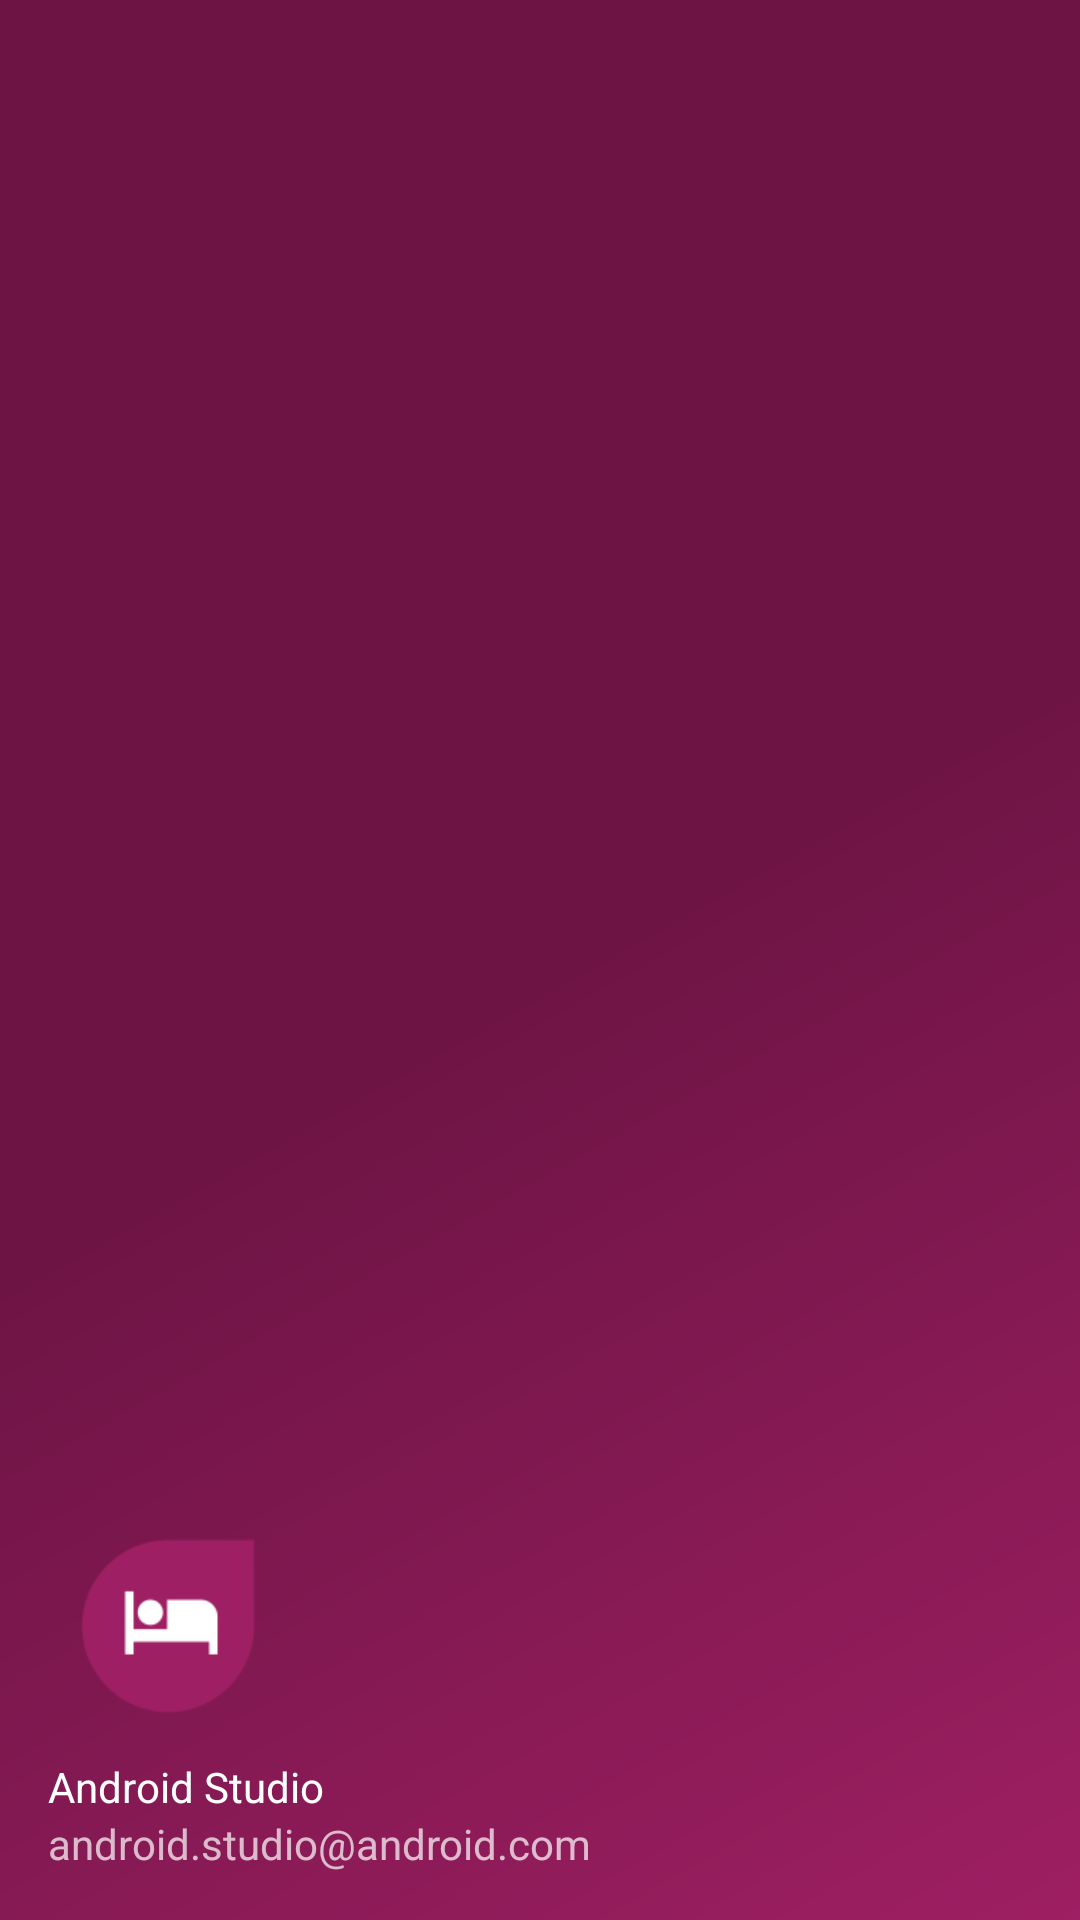

Here is an Android app screen rendered from its layout file. Give the layout XML and the strings, colors and styles it references.
<!-- AndroidManifest.xml: application theme AppTheme -->
<!-- res/layout/nav_header_home.xml -->
<?xml version="1.0" encoding="utf-8"?>
<LinearLayout xmlns:android="http://schemas.android.com/apk/res/android"
    xmlns:app="http://schemas.android.com/apk/res-auto"
    android:layout_width="match_parent"
    android:layout_height="@dimen/nav_header_height"
    android:background="@drawable/side_nav_bar"
    android:gravity="bottom"
    android:orientation="vertical"
    android:paddingBottom="@dimen/activity_vertical_margin"
    android:paddingLeft="@dimen/activity_horizontal_margin"
    android:paddingRight="@dimen/activity_horizontal_margin"
    android:paddingTop="@dimen/activity_vertical_margin"
    android:theme="@style/ThemeOverlay.AppCompat.Dark">

    <ImageView
        android:id="@+id/imgProfilePic"
        android:layout_width="80dp"
        android:layout_height="80dp"
        android:paddingTop="@dimen/nav_header_vertical_spacing"
        app:srcCompat="@mipmap/ic_launcher_logo" />

    <TextView
        android:id="@+id/txtHeader_name"
        android:layout_width="match_parent"
        android:layout_height="wrap_content"
        android:paddingTop="@dimen/nav_header_vertical_spacing"
        android:text="Android Studio"
        android:textAppearance="@style/TextAppearance.AppCompat.Body1" />

    <TextView
        android:id="@+id/txtHeader_job"
        android:layout_width="wrap_content"
        android:layout_height="wrap_content"
        android:text="android.studio@android.com" />

</LinearLayout>
<!-- resources referenced by this layout -->
<resources>
  <dimen name="activity_horizontal_margin">16dp</dimen>
  <dimen name="activity_vertical_margin">16dp</dimen>
  <dimen name="nav_header_height">176dp</dimen>
  <dimen name="nav_header_vertical_spacing">8dp</dimen>
  <!-- drawable side_nav_bar (drawable) -->
  <shape xmlns:android="http://schemas.android.com/apk/res/android"
      android:shape="rectangle">
      <gradient
          android:angle="135"
          android:centerColor="#6d1444"
          android:endColor="#6d1444"
          android:startColor="#9e1f63"
          android:type="linear" />
  </shape>
  <!-- mipmap ic_launcher_logo: png bitmap (mipmap-hdpi, 1208 bytes) -->
  <style name="AppTheme" parent="Theme.AppCompat.Light.DarkActionBar">
          
          <item name="colorPrimary">@color/colorPrimary</item>
          <item name="colorPrimaryDark">@color/colorPrimaryDark</item>
          <item name="colorAccent">@color/colorAccent</item>
      </style>
  <color name="colorPrimary">#9e1f63</color>
  <color name="colorPrimaryDark">#6d1444</color>
  <color name="colorAccent">#726658</color>
</resources>
